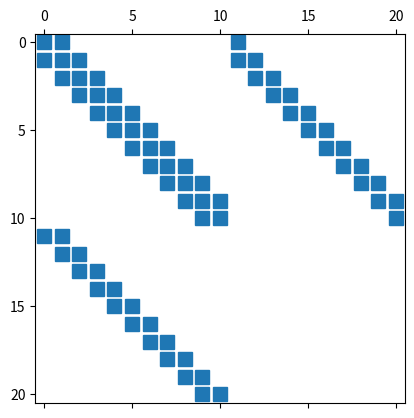

Reproduce this figure in Python.
import numpy as np
import matplotlib.pyplot as plt
import scipy.sparse as sps

# Copied from lab1


def assemble_mass_matrix(N):
    h = 1/N
    x = np.linspace(0, 1, N + 1)
    M_E = np.array([[2, 1], [1, 2]]) * h / 6

    M = np.zeros((N + 1, N + 1))

    for i in range(N):
        loc_dofs = [i, i+1]
        M[np.ix_(loc_dofs, loc_dofs)] += M_E

    return M


def assemble_div_matrix(N):
    h = 1/N
    x = np.linspace(0, 1, N + 1)
    B_E = np.array([-1, 1])

    B = np.zeros((N, N + 1))

    for i in range(N):
        loc_dofs = [i, i+1]
        B[i, loc_dofs] += B_E

    return B


def assemble_SPP(N):
    A = assemble_mass_matrix(N)
    B = assemble_div_matrix(N)

    spp = sps.block_array([[A, B.T], [B, None]])

    return spp


def new_func():
    b = np.zeros(N + 1)

    for i in range(N):
        loc_dofs = [i, i+1]
        b[loc_dofs] += h / 2

    u = np.zeros(N + 1)
    u[0] = 1

    b -= M @ u

    freedofs = np.arange(1, N + 1)
    A_free = M[np.ix_(freedofs, freedofs)]
    b_free = b[freedofs]

    b_free[-1] += -1

    u_free = np.linalg.solve(A_free, b_free)

    u[freedofs] = u_free

    return u, x


if __name__ == "__main__":
    N = 10
    spp = assemble_SPP(N)

    plt.spy(spp)
    plt.show()

    pass

    # M = assemble_mass_matrix(N)

    # plt.plot(x, u)
    # plt.show()

    # # Mass matrix computation
    # N = 10
    # h = 1/N

    # M_E = np.array([[2, 1], [1, 2]]) * h / 6

    # M = np.zeros((N + 1, N + 1))

    # for i in range(N):
    #     loc_dofs = [i, i+1]
    #     M[np.ix_(loc_dofs, loc_dofs)] += M_E

    # print(M * 6)
